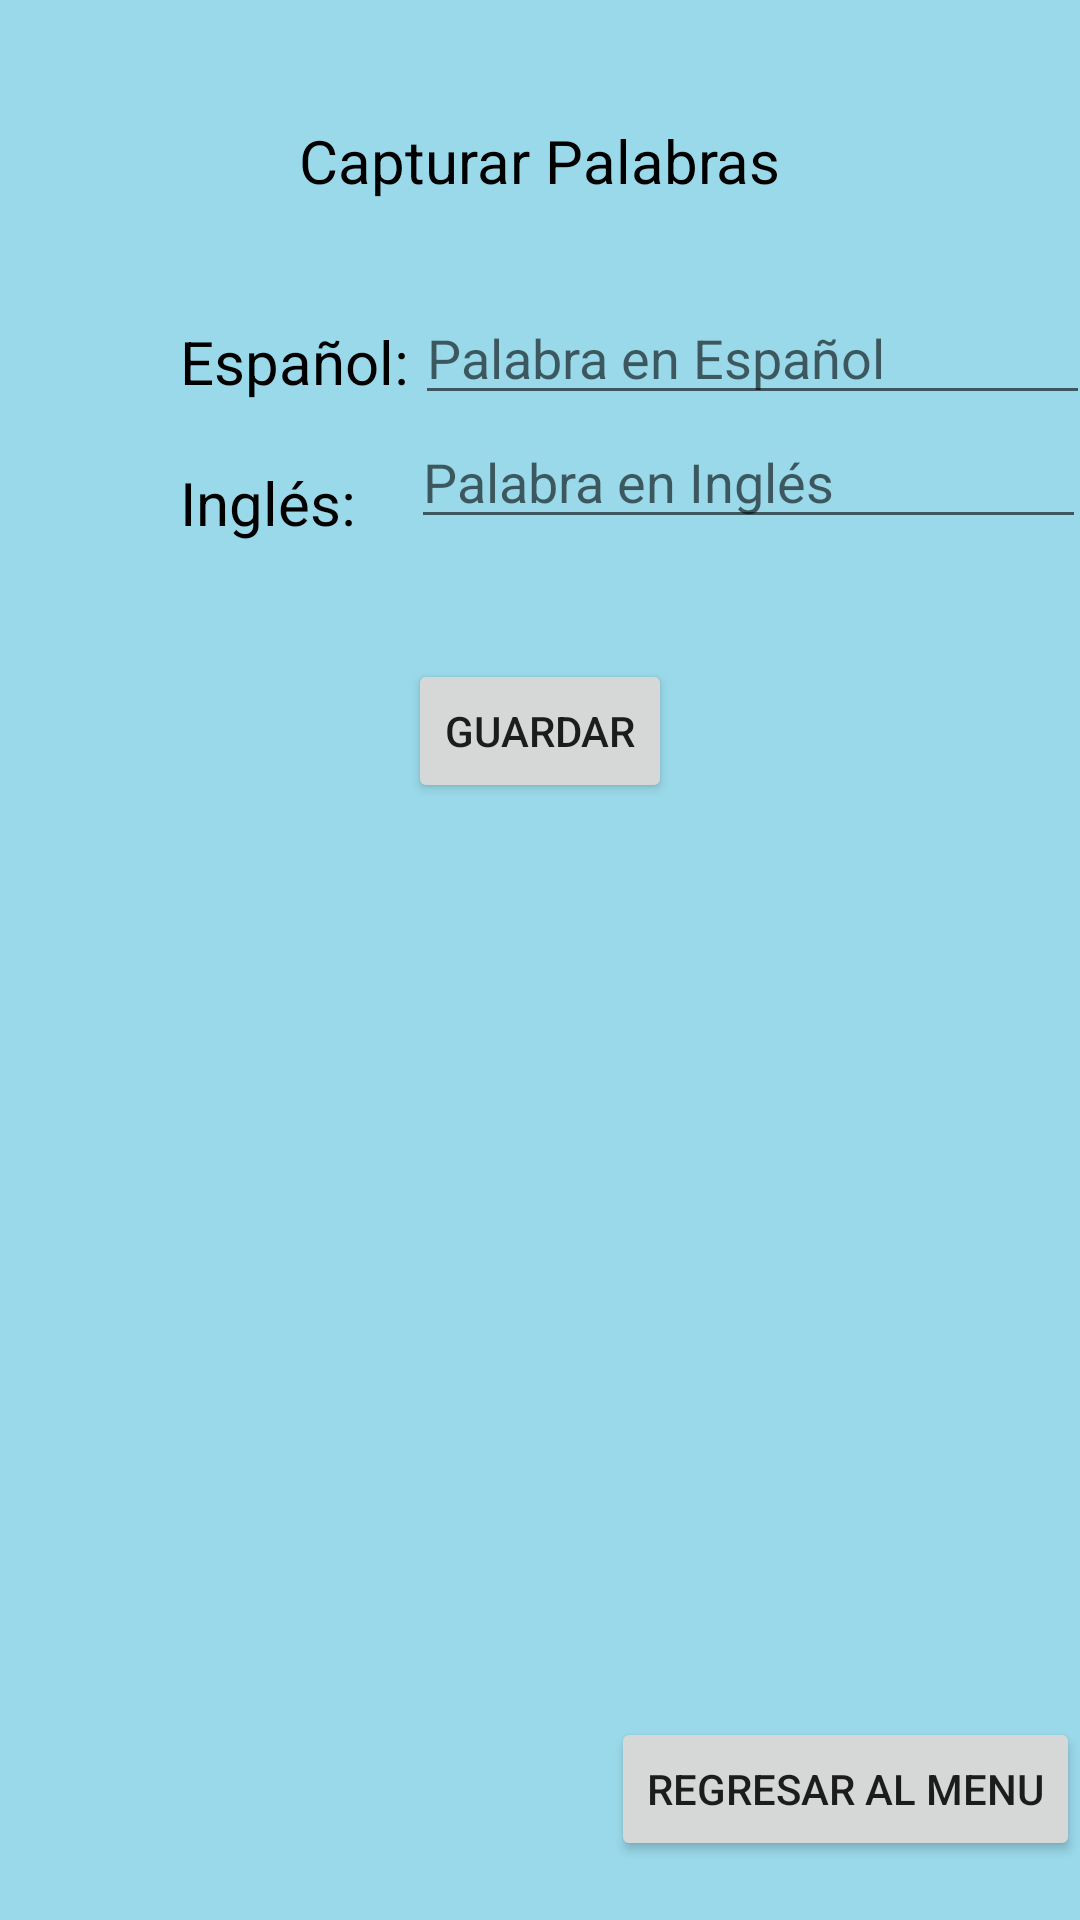

The Android layout XML behind this screen, and the referenced resources:
<!-- AndroidManifest.xml: activity theme Theme.AppCompat.DayNight -->
<!-- res/layout/activity_agregar_palabra.xml -->
<?xml version="1.0" encoding="utf-8"?>
<androidx.constraintlayout.widget.ConstraintLayout xmlns:android="http://schemas.android.com/apk/res/android"
    xmlns:app="http://schemas.android.com/apk/res-auto"
    xmlns:tools="http://schemas.android.com/tools"
    android:id="@+id/main"
    android:background="#99d9ea"
    android:layout_width="match_parent"
    android:layout_height="match_parent"
    tools:context=".Diccionario.AgregarPalabraActivity">

    <TextView
        android:id="@+id/tvTitulo"
        android:layout_width="wrap_content"
        android:layout_height="wrap_content"
        android:text="Capturar Palabras"
        android:textSize="20sp"
        android:textColor="@color/black"
        android:layout_marginTop="40dp"
        app:layout_constraintStart_toStartOf="parent"
        app:layout_constraintEnd_toEndOf="parent"
        app:layout_constraintTop_toTopOf="parent" />

    <TextView
        android:id="@+id/tvEspanol"
        android:layout_width="wrap_content"
        android:layout_height="wrap_content"
        android:text="Español: "
        android:textSize="20sp"
        android:textColor="@color/black"
        android:layout_marginTop="40dp"
        android:layout_marginStart="60dp"
        app:layout_constraintTop_toBottomOf="@+id/tvTitulo"
        app:layout_constraintStart_toStartOf="parent" />

    <EditText
        android:id="@+id/etEspanol"
        android:hint="Palabra en Español"
        android:layout_width="225dp"
        android:layout_height="wrap_content"
        android:layout_marginTop="30dp"
        app:layout_constraintTop_toBottomOf="@+id/tvTitulo"
        app:layout_constraintStart_toEndOf="@+id/tvEspanol"
        app:layout_constraintEnd_toEndOf="parent" />

    <TextView
        android:id="@+id/tvIngles"
        android:layout_width="wrap_content"
        android:layout_height="wrap_content"
        android:text="Inglés:"
        android:textSize="20sp"
        android:textColor="@color/black"
        android:layout_marginTop="20dp"
        android:layout_marginStart="60dp"
        app:layout_constraintTop_toBottomOf="@+id/tvEspanol"
        app:layout_constraintStart_toStartOf="parent"/>

    <EditText
        android:id="@+id/etIngles"
        android:hint="Palabra en Inglés"
        android:layout_width="225dp"
        android:layout_height="wrap_content"
        android:layout_marginStart="20dp"
        app:layout_constraintTop_toBottomOf="@+id/etEspanol"
        app:layout_constraintStart_toEndOf="@+id/tvIngles"
        app:layout_constraintEnd_toEndOf="parent"/>

    <Button
        android:id="@+id/btnGuardar"
        android:text="Guardar"
        android:layout_width="wrap_content"
        android:layout_height="wrap_content"
        android:layout_marginTop="40dp"
        app:layout_constraintTop_toBottomOf="@+id/etIngles"
        app:layout_constraintStart_toStartOf="parent"
        app:layout_constraintEnd_toEndOf="parent" />

    <Button
        android:id="@+id/btnRegresar"
        android:text="Regresar al menu"
        android:layout_width="wrap_content"
        android:layout_height="wrap_content"
        android:layout_marginTop="285dp"
        app:layout_constraintBottom_toBottomOf="parent"
        app:layout_constraintEnd_toEndOf="parent"
        app:layout_constraintTop_toBottomOf="@+id/btnGuardar" />

</androidx.constraintlayout.widget.ConstraintLayout>
<!-- resources referenced by this layout -->
<resources>

  <!-- not gathered from this repository: default colours our renderer supplied (Android Studio template values) -->
  <color name="black">#FF000000</color>
</resources>
